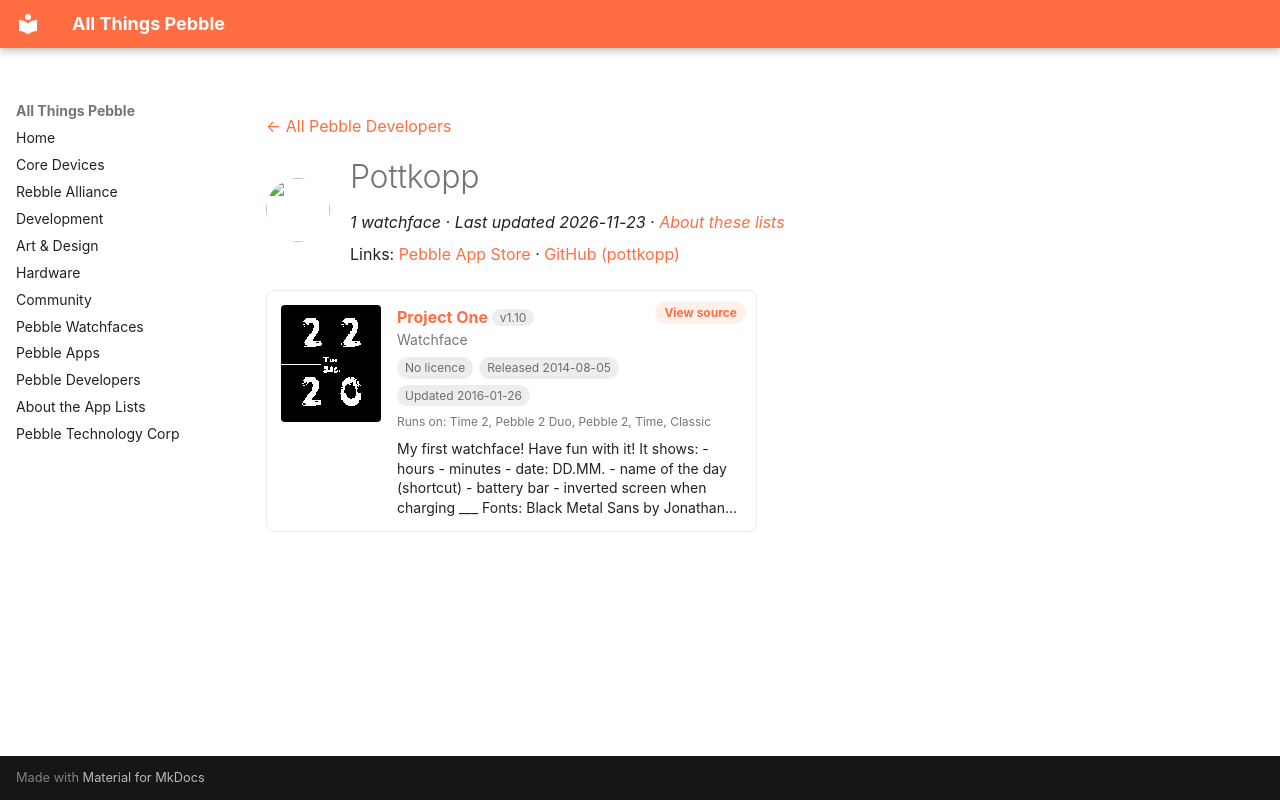

repository: saltedlolly/all-things-pebble · page: developers/pottkopp-189781.html · generator: mkdocs

---
title: "Pottkopp"
hide:
  - toc
---

<!-- Generated by scripts/update_app_directory.py: do not edit by hand -->
[← All Pebble Developers](../developers.md)

<div class="dev-header" markdown>
<img class="dev-avatar" src="https://github.com/pottkopp.png?size=128" alt="" width="64" height="64" loading="lazy" onerror="this.remove()">
<div class="dev-intro" markdown>

# Pottkopp

*1 watchface · Last updated 2026-11-23 · [About these lists](../about-app-lists.md)*

Links: [Pebble App Store](https://apps.repebble.com/apps/dev/pottkopp_53dbbaf1943bdc90a00000e4) · [GitHub (pottkopp)](https://github.com/pottkopp)

</div>
</div>

<div class="app-grid dev-apps" data-search-exclude>
<div class="app-card" data-type="watchface" data-title="project one" data-released="2014-08-05" data-updated="2016-01-26">
<a class="app-shot" href="https://apps.repebble.com/53e13fb83c91651fb900005c" data-search-exclude><img src="../images/apps/53e13fb83c91651fb900005c.png" alt="Project One" loading="lazy"></a>
<div class="app-info">
<h2 class="app-name" id="app-53e13fb83c91651fb900005c"><a href="https://apps.repebble.com/53e13fb83c91651fb900005c">Project One</a> <span class="app-version" title="Latest version" data-search-exclude>v1.10</span></h2>
<a class="app-source" href="https://github.com/pottkopp/ProjectONEWatchface" title="Source code" data-search-exclude>View source</a>
<div class="app-dev">Watchface</div>
<div class="app-tags" data-search-exclude><span class="app-licence app-licence--none" title="Licence">No licence</span> <span title="First published in the app store">Released 2014-08-05</span> <span title="Latest release in the app store">Updated 2016-01-26</span></div>
<div class="app-watches" title="Supported watches" data-search-exclude>Runs on: Time 2, Pebble 2 Duo, Pebble 2, Time, Classic</div>
<p class="app-desc">My first watchface! Have fun with it! It shows: - hours - minutes - date: DD.MM. - name of the day (shortcut) - battery bar - inverted screen when charging ___ Fonts: Black Metal Sans by Jonathan…</p>
</div>
</div>
</div>
